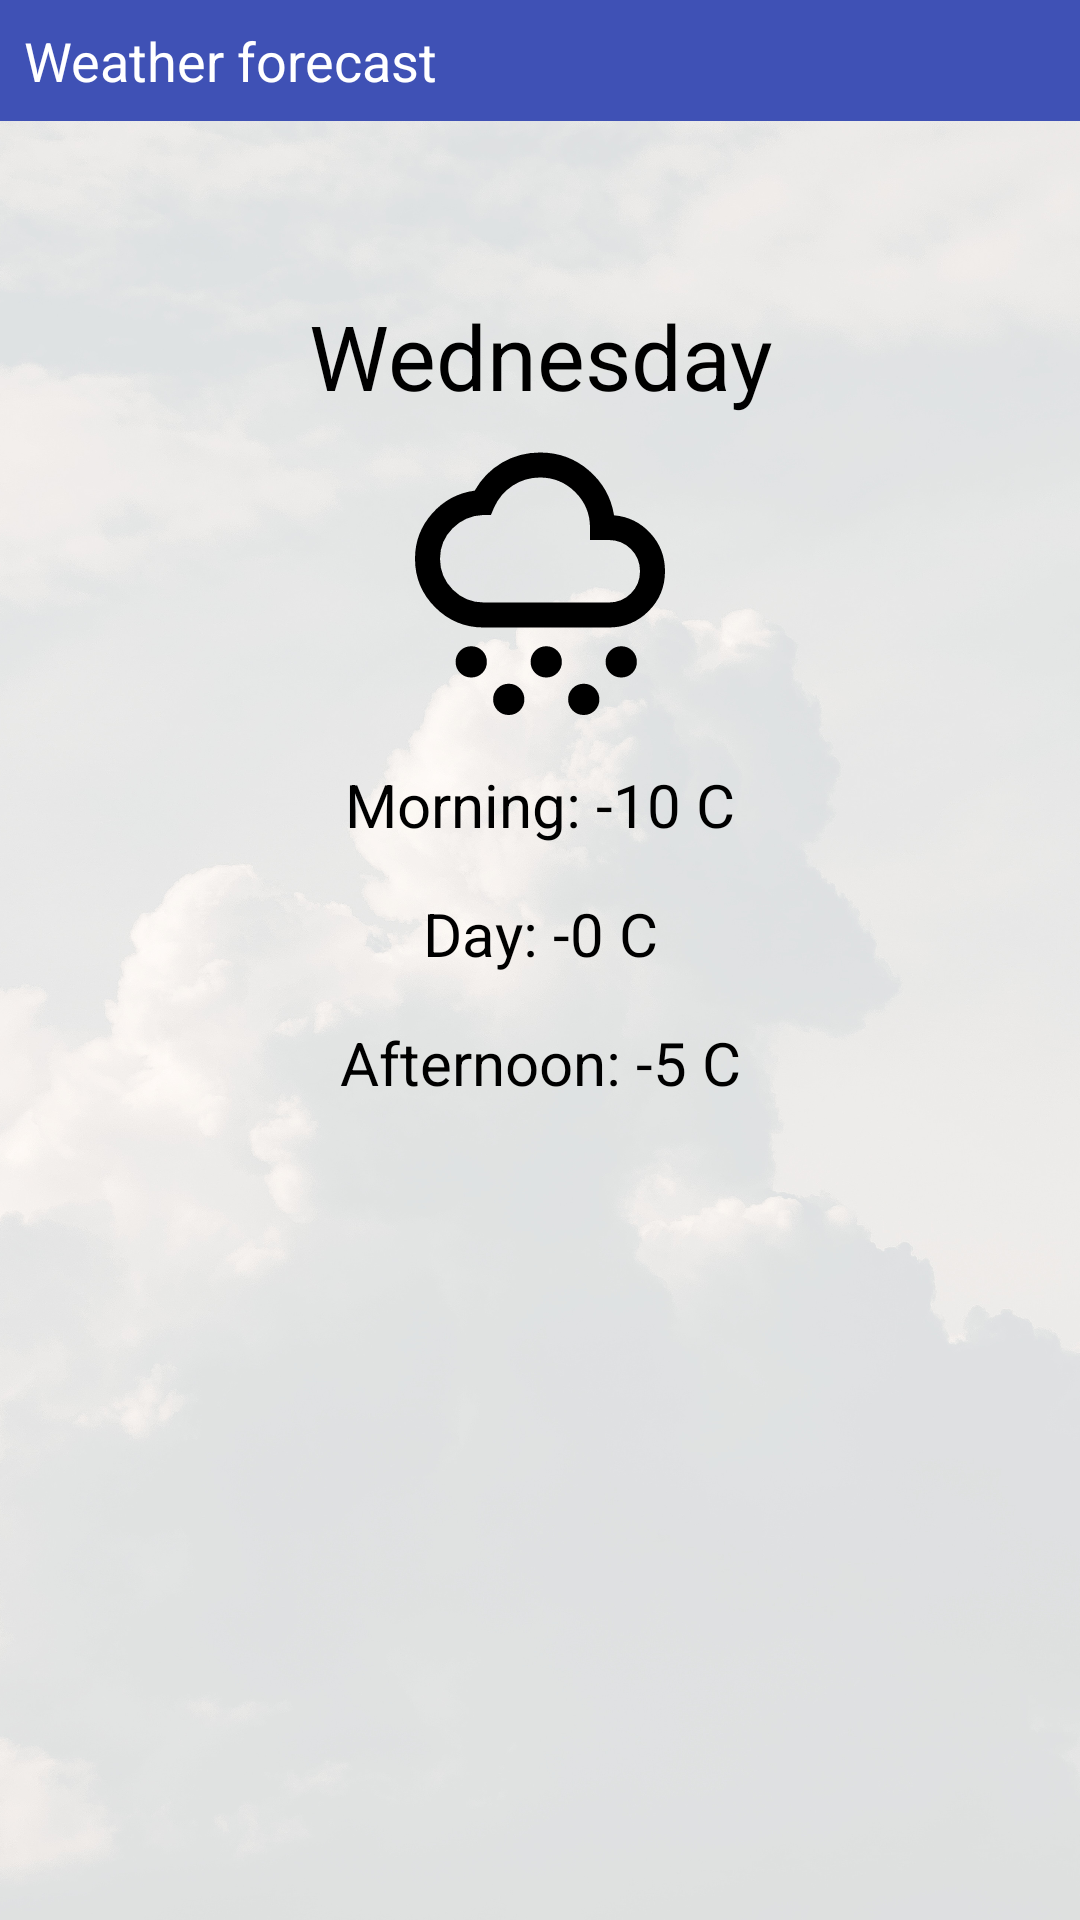

Here is an Android app screen rendered from its layout file. Give the layout XML and the strings, colors and styles it references.
<!-- AndroidManifest.xml: application theme Theme.StudyAndroid -->
<!-- res/layout/activity_weather.xml -->
<?xml version="1.0" encoding="utf-8"?>
<FrameLayout xmlns:android="http://schemas.android.com/apk/res/android"
    xmlns:app="http://schemas.android.com/apk/res-auto"
    xmlns:tools="http://schemas.android.com/tools"

    android:layout_width="match_parent"
    android:layout_height="match_parent">

    <ImageView
        android:id="@+id/weather_background"
        android:layout_width="match_parent"
        android:layout_height="match_parent"
        android:scaleType="centerCrop"
        android:src="@drawable/weather_placeholder" />

    <LinearLayout

        android:id="@+id/top_view"
        android:layout_width="match_parent"
        android:layout_height="match_parent"
        android:orientation="vertical"
        tools:context=".weather.WeatherActivity">

        <TextView
            android:layout_width="match_parent"
            android:layout_height="wrap_content"
            android:background="#3F51B5"
            android:padding="8dp"
            android:text="@string/weather_title"
            android:textColor="@color/white"
            android:textSize="18sp" />

        <androidx.recyclerview.widget.RecyclerView
            android:id="@+id/weather_recycler_view"
            android:layout_width="match_parent"
            android:layout_height="wrap_content"/>

        <TextView
            android:id="@+id/daycard_dayname"
            android:layout_width="match_parent"
            android:layout_height="wrap_content"
            android:layout_marginTop="50dp"
            android:padding="8dp"
            android:text="Wednesday"
            android:textAlignment="center"
            android:textColor="@color/black"
            android:textSize="30sp" />

        <ImageView
            android:id="@+id/daycard_cloud"
            android:layout_width="match_parent"
            android:layout_height="100dp"
            android:src="@drawable/weather_snowy" />

        <TextView
            android:id="@+id/daycard_morning_temperature"
            android:layout_width="match_parent"
            android:layout_height="wrap_content"
            android:padding="8dp"
            android:text="Morning: -10 C"
            android:textAlignment="center"
            android:textColor="@color/black"
            android:textSize="20sp" />

        <TextView
            android:id="@+id/daycard_day_temperature"
            android:layout_width="match_parent"
            android:layout_height="wrap_content"
            android:padding="8dp"
            android:text="Day: -0 C"
            android:textAlignment="center"
            android:textColor="@color/black"
            android:textSize="20sp" />

        <TextView
            android:id="@+id/daycard_evening_temperature"
            android:layout_width="match_parent"
            android:layout_height="wrap_content"
            android:padding="8dp"
            android:text="Afternoon: -5 C"
            android:textAlignment="center"
            android:textColor="@color/black"
            android:textSize="20sp" />


    </LinearLayout>

</FrameLayout>
<!-- resources referenced by this layout -->
<resources>
  <color name="black">#FF000000</color>
  <color name="white">#FFFFFFFF</color>
  <!-- drawable weather_placeholder: jpg bitmap (drawable, 803235 bytes) -->
  <!-- drawable weather_snowy (drawable) -->
  <vector xmlns:android="http://schemas.android.com/apk/res/android"
      android:width="24dp"
      android:height="24dp"
      android:viewportWidth="960"
      android:viewportHeight="960">
    <path
        android:fillColor="#FF000000"
        android:pathData="M260,760q-21,0 -35.5,-14.5T210,710q0,-21 14.5,-35.5T260,660q21,0 35.5,14.5T310,710q0,21 -14.5,35.5T260,760ZM380,880q-21,0 -35.5,-14.5T330,830q0,-21 14.5,-35.5T380,780q21,0 35.5,14.5T430,830q0,21 -14.5,35.5T380,880ZM500,760q-21,0 -35.5,-14.5T450,710q0,-21 14.5,-35.5T500,660q21,0 35.5,14.5T550,710q0,21 -14.5,35.5T500,760ZM740,760q-21,0 -35.5,-14.5T690,710q0,-21 14.5,-35.5T740,660q21,0 35.5,14.5T790,710q0,21 -14.5,35.5T740,760ZM620,880q-21,0 -35.5,-14.5T570,830q0,-21 14.5,-35.5T620,780q21,0 35.5,14.5T670,830q0,21 -14.5,35.5T620,880ZM300,600q-91,0 -155.5,-64.5T80,380q0,-83 55,-145t136,-73q32,-57 87.5,-89.5T480,40q90,0 156.5,57.5T717,241q69,6 116,57t47,122q0,75 -52.5,127.5T700,600L300,600ZM300,520h400q42,0 71,-29t29,-71q0,-42 -29,-71t-71,-29h-60v-40q0,-66 -47,-113t-113,-47q-48,0 -87.5,26T333,216l-10,24h-25q-57,2 -97.5,42.5T160,380q0,58 41,99t99,41ZM480,420Z"/>
  </vector>
  <string name="weather_title">Weather forecast</string>
  <style name="Theme.StudyAndroid" parent="Base.Theme.StudyAndroid" />
  <style name="Base.Theme.StudyAndroid" parent="Theme.Material3.DayNight.NoActionBar">
          
          
      </style>
</resources>
